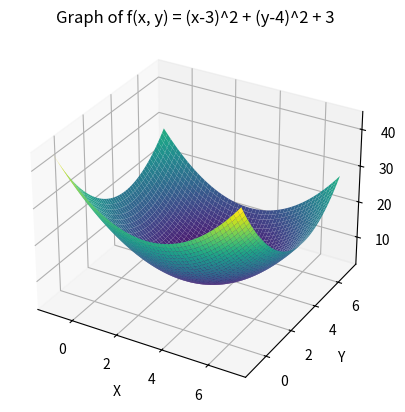
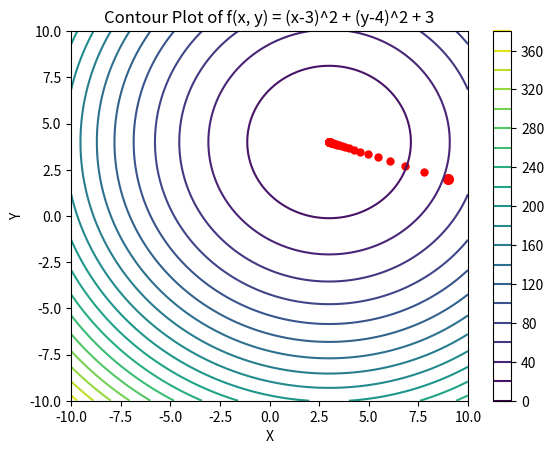

Here is the Python script that generated these plots, in order:
import numpy as np
import matplotlib.pyplot as plt
from mpl_toolkits.mplot3d import Axes3D

# x, y의 값을 정의합니다 (-1에서 7까지)
x = np.linspace(-1, 7, 400)
y = np.linspace(-1, 7, 400)
x, y = np.meshgrid(x, y)

# 함수 f(x, y)를 계산합니다.
z = (x - 3)**2 + (y - 4)**2 + 3

# 그래프를 그리기 위한 설정
fig = plt.figure()
ax = fig.add_subplot(111, projection='3d')

# 표면 그래프를 그립니다.
ax.plot_surface(x, y, z, cmap='viridis')

# 레이블 및 타이틀 설정
ax.set_xlabel('X')
ax.set_ylabel('Y')
ax.set_zlabel('f(x, y)')
ax.set_title('Graph of f(x, y) = (x-3)^2 + (y-4)^2 + 3')

# 그래프 표시
plt.show()

# ==========================
# 등고선 그래프
import numpy as np
import matplotlib.pyplot as plt

# x, y의 값을 정의합니다 (-1에서 7까지)
x = np.linspace(-10, 10, 400)
y = np.linspace(-10, 10, 400)
x, y = np.meshgrid(x, y)

# 함수 f(x, y)를 계산합니다.
z = (x - 3)**2 + (y - 4)**2 + 3

# 등고선 그래프를 그립니다.
plt.figure()
cp = plt.contour(x, y, z, levels=20)  # levels는 등고선의 개수를 조절합니다.
plt.colorbar(cp)  # 등고선 레벨 값에 대한 컬러바를 추가합니다.

# 특정 점 (9, 2)에 파란색 점을 표시
plt.scatter(9, 2, color='red', s=50)

x=9; y=2
lstep=0.1
for i in range(100):
    x, y = np.array([x, y]) - lstep * np.array([2*x-6, 2*y-8])
    plt.scatter(float(x), float(y), color='red', s=25)

print(x, y)

# 축 레이블 및 타이틀 설정
plt.xlabel('X')
plt.ylabel('Y')
plt.title('Contour Plot of f(x, y) = (x-3)^2 + (y-4)^2 + 3')
plt.xlim(-10, 10)
plt.ylim(-10, 10)

# 그래프 표시
plt.show()


